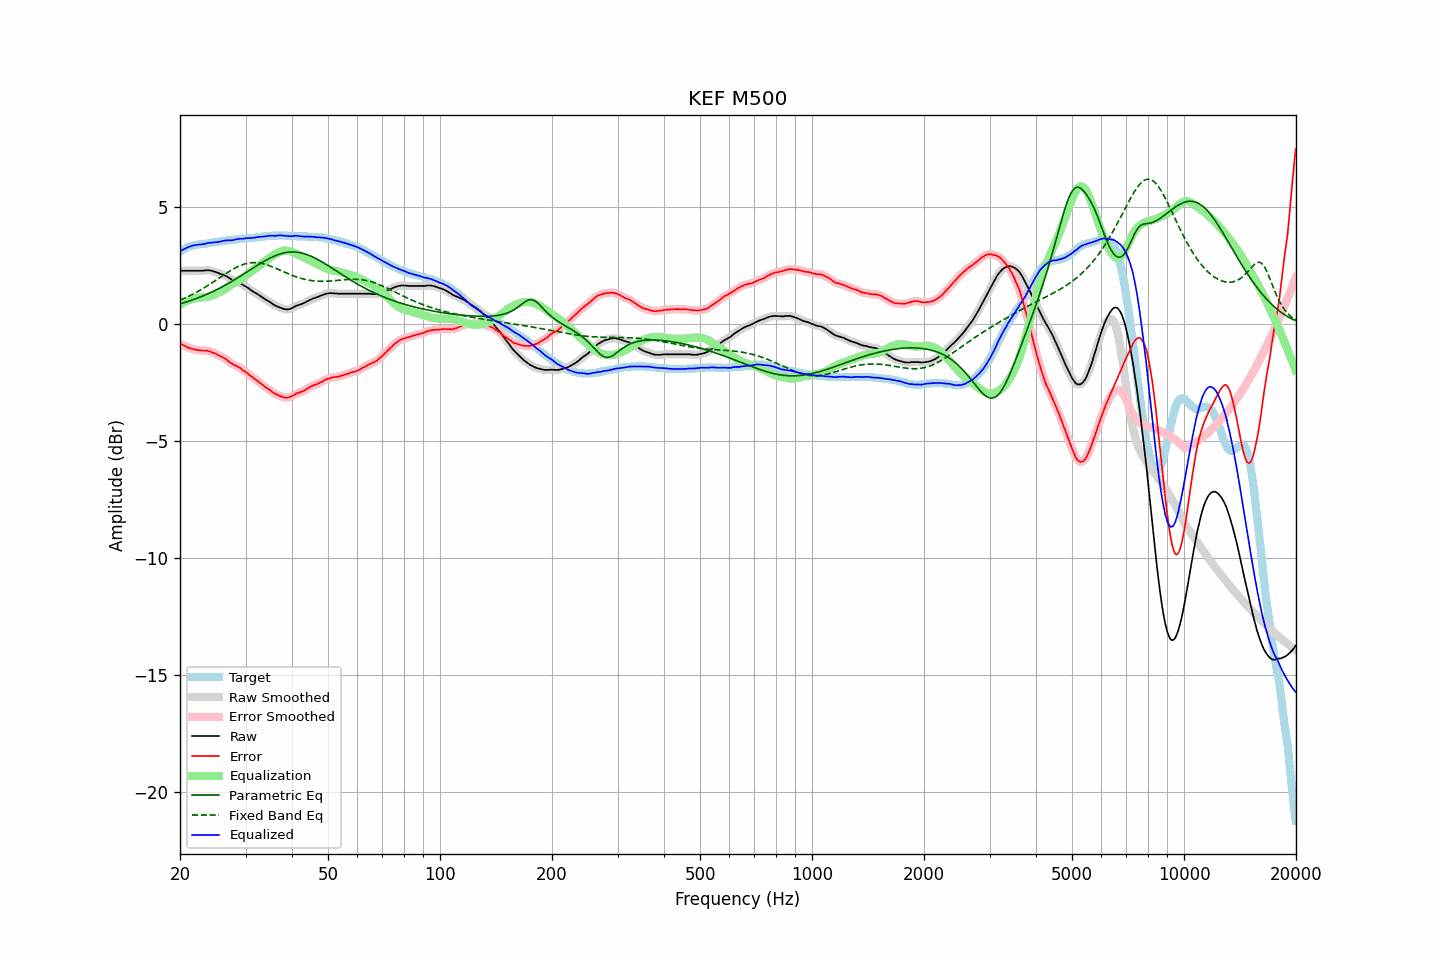

The data file committed next to this chart (first rows):
frequency, raw, error, smoothed, error_smoothed, equalization, parametric_eq, fixed_band_eq, equalized_raw, equalized_smoothed, target
20.00, 2.27, -0.83, 2.27, -0.83, 0.82, 0.86, 1.02, 3.10, 3.10, 3.10
20.20, 2.27, -0.87, 2.27, -0.87, 0.87, 0.88, 1.05, 3.14, 3.14, 3.14
20.40, 2.27, -0.91, 2.27, -0.90, 0.91, 0.90, 1.08, 3.18, 3.18, 3.18
20.61, 2.27, -0.94, 2.27, -0.94, 0.94, 0.92, 1.11, 3.22, 3.22, 3.21
20.81, 2.27, -0.98, 2.27, -0.98, 0.98, 0.94, 1.14, 3.25, 3.25, 3.25
21.02, 2.27, -1.02, 2.27, -1.01, 1.01, 0.96, 1.17, 3.28, 3.28, 3.29
21.23, 2.27, -1.04, 2.27, -1.04, 1.03, 0.99, 1.20, 3.30, 3.30, 3.31
21.44, 2.27, -1.06, 2.27, -1.06, 1.06, 1.01, 1.24, 3.33, 3.33, 3.33
21.66, 2.27, -1.08, 2.27, -1.07, 1.08, 1.03, 1.27, 3.35, 3.35, 3.35
21.87, 2.27, -1.09, 2.27, -1.09, 1.09, 1.06, 1.31, 3.37, 3.37, 3.36
22.09, 2.27, -1.11, 2.27, -1.10, 1.11, 1.08, 1.34, 3.38, 3.38, 3.38
22.31, 2.27, -1.12, 2.27, -1.12, 1.11, 1.11, 1.38, 3.39, 3.39, 3.39
22.54, 2.27, -1.13, 2.27, -1.13, 1.12, 1.13, 1.42, 3.39, 3.39, 3.40
22.76, 2.27, -1.14, 2.27, -1.13, 1.13, 1.16, 1.46, 3.40, 3.40, 3.41
22.99, 2.27, -1.14, 2.28, -1.14, 1.13, 1.19, 1.50, 3.40, 3.41, 3.41
23.22, 2.28, -1.14, 2.28, -1.14, 1.14, 1.22, 1.54, 3.42, 3.42, 3.42
23.45, 2.29, -1.14, 2.29, -1.14, 1.14, 1.25, 1.59, 3.44, 3.44, 3.43
23.69, 2.29, -1.15, 2.29, -1.14, 1.16, 1.28, 1.63, 3.45, 3.45, 3.44
23.92, 2.29, -1.16, 2.29, -1.16, 1.17, 1.31, 1.67, 3.46, 3.46, 3.45
24.16, 2.28, -1.19, 2.28, -1.19, 1.19, 1.34, 1.72, 3.47, 3.47, 3.47
24.40, 2.26, -1.23, 2.27, -1.21, 1.21, 1.37, 1.76, 3.47, 3.48, 3.49
24.65, 2.24, -1.24, 2.24, -1.24, 1.24, 1.40, 1.81, 3.48, 3.48, 3.48
24.89, 2.22, -1.27, 2.22, -1.27, 1.27, 1.44, 1.85, 3.49, 3.49, 3.49
25.14, 2.19, -1.31, 2.20, -1.30, 1.30, 1.47, 1.90, 3.49, 3.50, 3.50
25.39, 2.17, -1.34, 2.17, -1.34, 1.33, 1.51, 1.95, 3.51, 3.50, 3.51
25.65, 2.14, -1.39, 2.15, -1.37, 1.37, 1.54, 1.99, 3.51, 3.52, 3.53
25.91, 2.12, -1.41, 2.12, -1.41, 1.41, 1.58, 2.04, 3.53, 3.53, 3.53
26.16, 2.10, -1.44, 2.10, -1.44, 1.45, 1.61, 2.08, 3.55, 3.55, 3.54
26.43, 2.06, -1.48, 2.07, -1.48, 1.49, 1.65, 2.13, 3.56, 3.56, 3.55
26.69, 2.03, -1.53, 2.03, -1.53, 1.54, 1.69, 2.17, 3.57, 3.57, 3.56
26.96, 1.99, -1.58, 1.99, -1.59, 1.58, 1.73, 2.22, 3.58, 3.57, 3.58
27.23, 1.94, -1.64, 1.95, -1.64, 1.63, 1.77, 2.26, 3.57, 3.57, 3.59
27.50, 1.90, -1.69, 1.91, -1.69, 1.67, 1.81, 2.30, 3.57, 3.58, 3.59
27.77, 1.87, -1.72, 1.87, -1.72, 1.71, 1.85, 2.34, 3.58, 3.58, 3.59
28.05, 1.84, -1.77, 1.85, -1.76, 1.75, 1.89, 2.38, 3.60, 3.60, 3.61
28.33, 1.82, -1.79, 1.82, -1.79, 1.80, 1.93, 2.42, 3.62, 3.62, 3.61
28.62, 1.79, -1.82, 1.79, -1.82, 1.84, 1.97, 2.45, 3.63, 3.63, 3.62
28.90, 1.76, -1.87, 1.76, -1.87, 1.88, 2.02, 2.48, 3.64, 3.64, 3.63
29.19, 1.72, -1.91, 1.72, -1.92, 1.92, 2.06, 2.51, 3.64, 3.64, 3.63
29.48, 1.67, -1.99, 1.68, -1.97, 1.97, 2.10, 2.53, 3.64, 3.64, 3.66
29.78, 1.63, -2.02, 1.63, -2.02, 2.01, 2.15, 2.56, 3.65, 3.65, 3.65
30.08, 1.59, -2.06, 1.59, -2.07, 2.07, 2.19, 2.58, 3.66, 3.66, 3.66
30.38, 1.55, -2.11, 1.55, -2.11, 2.12, 2.24, 2.59, 3.67, 3.67, 3.66
30.68, 1.50, -2.18, 1.50, -2.17, 2.17, 2.28, 2.60, 3.67, 3.67, 3.68
30.99, 1.45, -2.22, 1.45, -2.22, 2.22, 2.32, 2.61, 3.67, 3.67, 3.68
31.30, 1.40, -2.27, 1.41, -2.28, 2.27, 2.37, 2.62, 3.67, 3.68, 3.68
31.61, 1.36, -2.33, 1.36, -2.32, 2.32, 2.41, 2.62, 3.68, 3.68, 3.69
31.93, 1.32, -2.37, 1.32, -2.37, 2.37, 2.46, 2.62, 3.70, 3.70, 3.70
32.24, 1.28, -2.42, 1.28, -2.42, 2.43, 2.50, 2.62, 3.71, 3.71, 3.70
32.57, 1.24, -2.48, 1.24, -2.47, 2.48, 2.54, 2.61, 3.72, 3.72, 3.72
32.89, 1.19, -2.53, 1.19, -2.53, 2.53, 2.58, 2.60, 3.72, 3.72, 3.72
33.22, 1.14, -2.59, 1.15, -2.58, 2.58, 2.62, 2.58, 3.72, 3.73, 3.73
33.55, 1.10, -2.64, 1.10, -2.64, 2.63, 2.66, 2.57, 3.74, 3.73, 3.74
33.89, 1.05, -2.70, 1.06, -2.69, 2.69, 2.70, 2.55, 3.74, 3.74, 3.75
34.23, 1.01, -2.74, 1.01, -2.74, 2.74, 2.74, 2.53, 3.75, 3.75, 3.75
34.57, 0.97, -2.79, 0.97, -2.78, 2.79, 2.78, 2.50, 3.76, 3.76, 3.76
34.92, 0.93, -2.83, 0.93, -2.83, 2.84, 2.81, 2.48, 3.77, 3.77, 3.76
35.27, 0.88, -2.88, 0.88, -2.88, 2.88, 2.85, 2.45, 3.77, 3.77, 3.77
35.62, 0.83, -2.94, 0.84, -2.93, 2.93, 2.88, 2.42, 3.76, 3.76, 3.77
35.97, 0.79, -2.98, 0.80, -2.98, 2.97, 2.91, 2.39, 3.76, 3.77, 3.77
... 635 more rows
